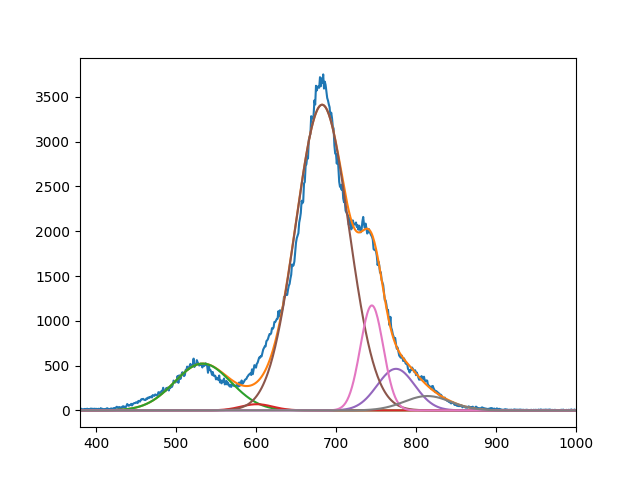

Data behind this chart, as committed beside it:
5.223606242572149085e+02, 6.895160240195237122e+01, 3.411279575148994354e+03, 4.639340222202632731e+02, 1.171763571655680835e+03, 1.605316093168282805e+02
5.333900415046647367e+02, 6.009999999918742333e+02, 6.826368301185622158e+02, 7.749999998315950052e+02, 7.448035705557166466e+02, 8.141405653160876454e+02
4.999999999999999289e+01, 2.836930310091983287e+01, 4.681213167522716390e+01, 3.313951090777973008e+01, 2.025051025304343710e+01, 4.100856370346227209e+01
